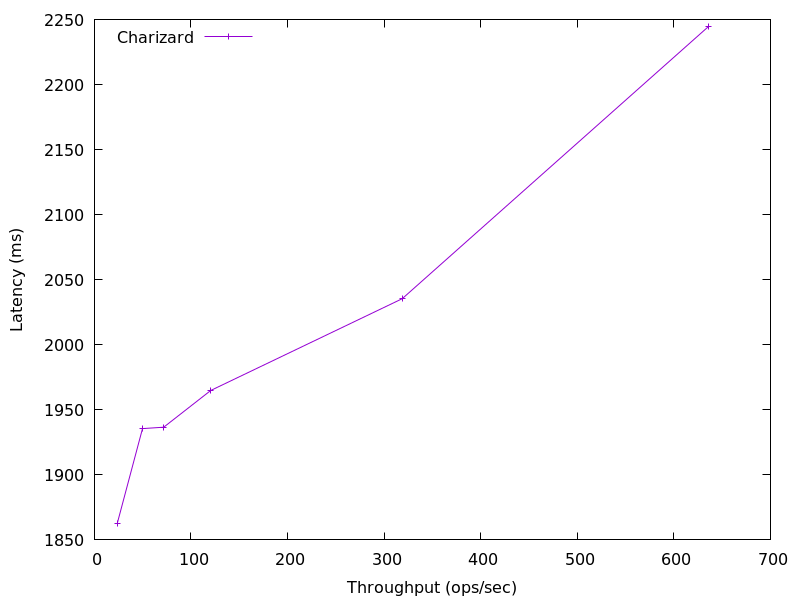

The data file committed next to this chart (first rows):
636.3021344339552, 2244.934912
318.7, 2035
120.4, 1965
71.7, 1937
49.73, 1936
23.67, 1863
